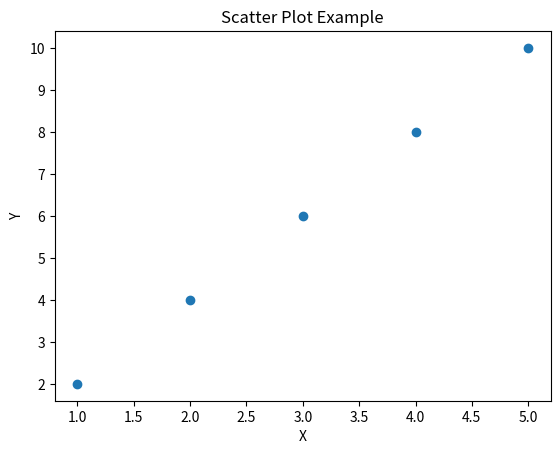

This figure's Python source:
import matplotlib.pyplot as plt
# venv > Scripts > activate 실행해서 라이브러리가 설치된 가상환경 접속
# pip install matplotlib

# 산포도 데이터 생성
x = [1, 2, 3, 4, 5]  # x축 데이터
y = [2, 4, 6, 8, 10]  # y축 데이터

# 산포도 그리기
plt.scatter(x, y)

# 그래프에 제목과 축 레이블 추가
plt.title("Scatter Plot Example")
plt.xlabel("X")
plt.ylabel("Y")

# 그래프 표시
plt.show()